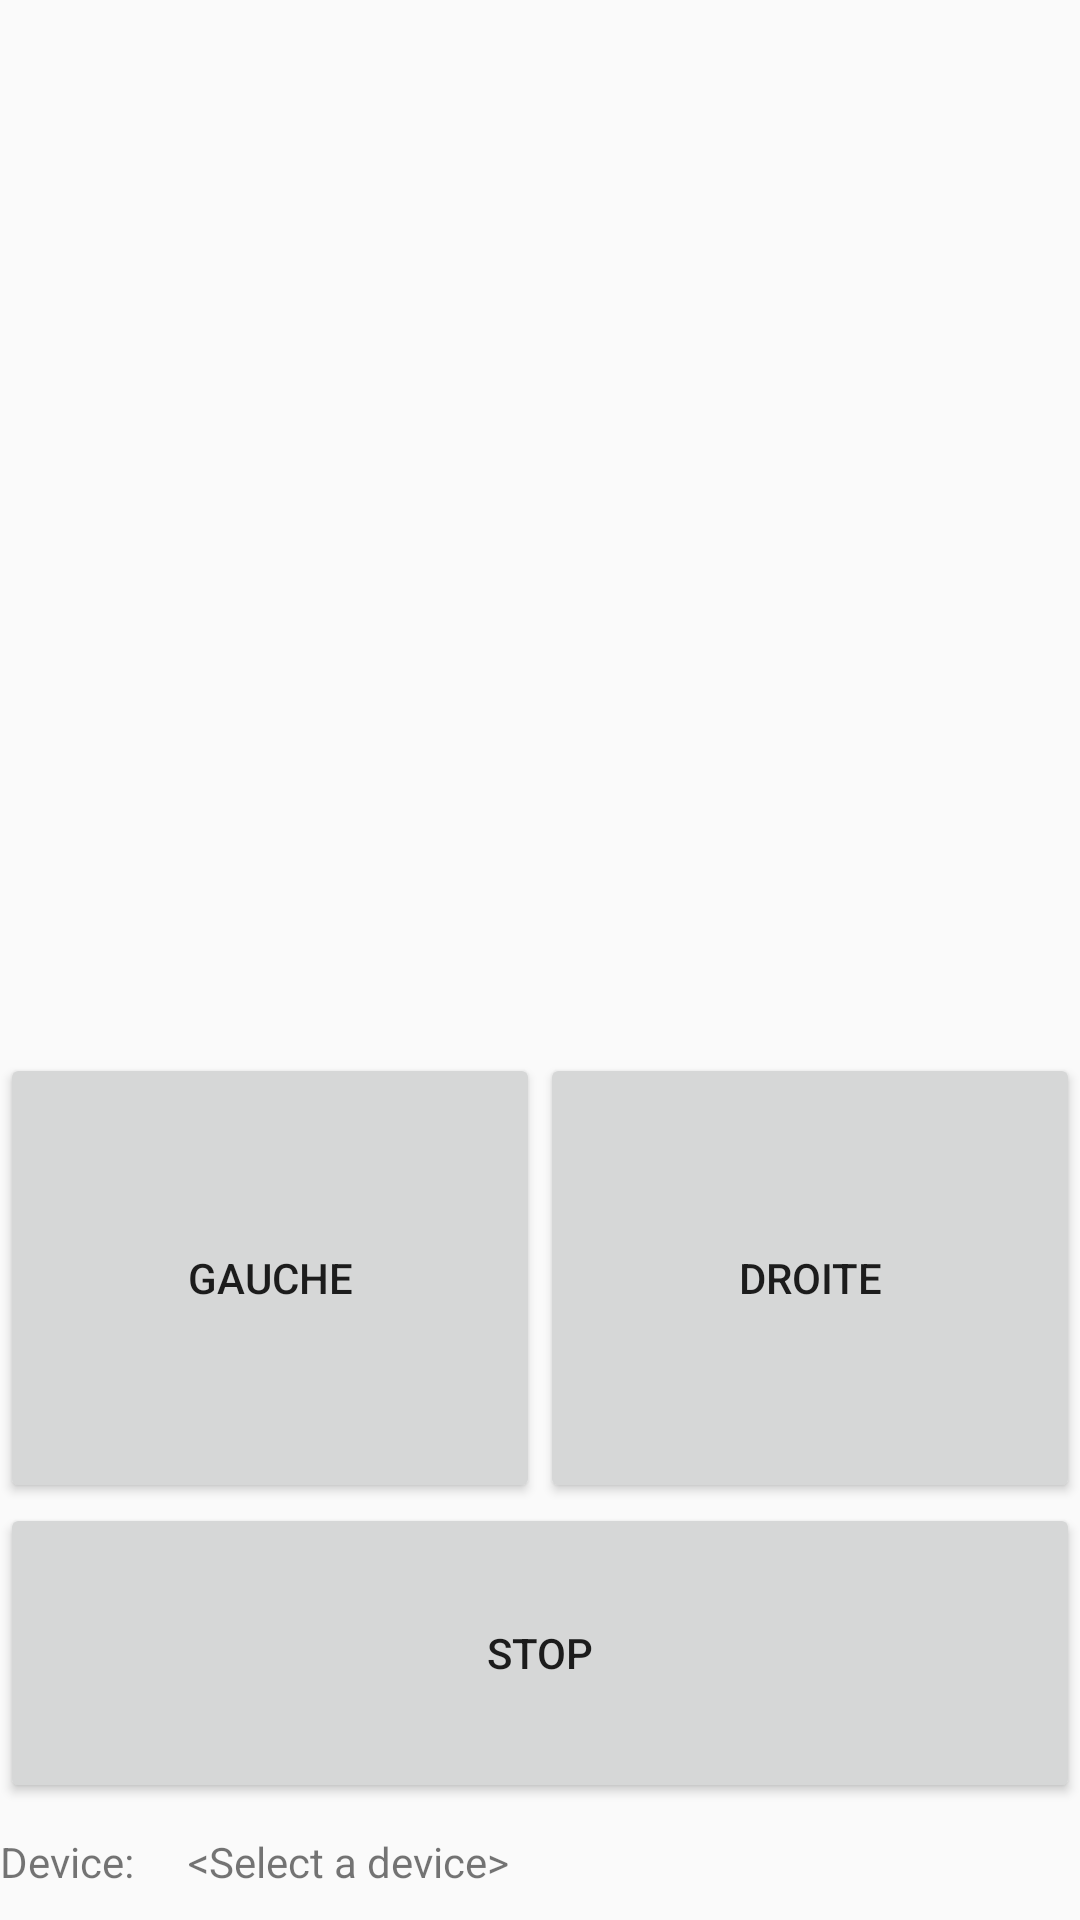

Android layout source for this screen:
<!-- AndroidManifest.xml: application theme AppTheme -->
<!-- res/layout/activity_motor1.xml -->
<?xml version="1.0" encoding="utf-8"?>
<LinearLayout xmlns:android="http://schemas.android.com/apk/res/android"
    android:layout_width="fill_parent"
    android:layout_height="fill_parent"
    android:orientation="vertical"
    android:layout_gravity="bottom">

    <LinearLayout
        android:id="@+id/linearLayout3"
        android:layout_width="match_parent"
        android:layout_height="0sp"
        android:layout_weight="1"
        android:orientation="horizontal">
        <Button
            android:id="@+id/left_button"
            android:layout_width="0dp"
            android:layout_height="150sp"
            android:layout_weight="0.5"
            android:layout_gravity="bottom"
            android:text="Gauche" />

        <Button
            android:id="@+id/right_button"
            android:layout_width="0dp"
            android:layout_height="150sp"
            android:layout_weight="0.5"
            android:layout_gravity="bottom"
            android:text="Droite" />
    </LinearLayout>

    <LinearLayout
        android:id="@+id/linearLayout3"
        android:layout_width="match_parent"
        android:layout_height="wrap_content"
        android:orientation="horizontal"
        android:layout_gravity="bottom"
        >
        <Button
            android:id="@+id/stop_button"
            android:layout_width="0dp"
            android:layout_height="100sp"
            android:layout_weight="0.5"
            android:layout_gravity="bottom"
            android:text="Stop" />

    </LinearLayout>

    <RelativeLayout
        android:id="@+id/RelativeLayout1"
        android:layout_width="match_parent"
        android:layout_height="wrap_content"
        android:layout_marginBottom="10dp"
        android:layout_marginTop="10dp"
        android:orientation="vertical"
        android:layout_alignParentBottom="true">

        <TextView
            android:id="@+id/deviceLabel"
            android:layout_width="wrap_content"
            android:layout_height="wrap_content"
            android:layout_alignParentLeft="true"
            android:layout_alignParentTop="true"
            android:text="@string/device" />

        <TextView
            android:id="@+id/deviceName"
            android:layout_width="wrap_content"
            android:layout_height="wrap_content"
            android:layout_alignParentTop="true"
            android:layout_marginLeft="18dp"
            android:layout_toRightOf="@+id/deviceLabel"
            android:text="@string/no_device"
            android:textAppearance="?android:attr/textAppearanceSmall" />

    </RelativeLayout>

</LinearLayout>
<!-- resources referenced by this layout -->
<resources>
  <string name="device">Device:</string>
  <string name="no_device">&lt;Select a device&gt;</string>
  <style name="AppTheme" parent="Theme.AppCompat.Light.DarkActionBar">
          
          <item name="colorPrimary">@color/colorPrimary</item>
          <item name="colorPrimaryDark">@color/colorPrimaryDark</item>
          <item name="colorAccent">@color/colorAccent</item>
      </style>
  <color name="colorPrimary">#6200EE</color>
  <color name="colorPrimaryDark">#00796B</color>
  <color name="colorAccent">#03DAC5</color>
</resources>
